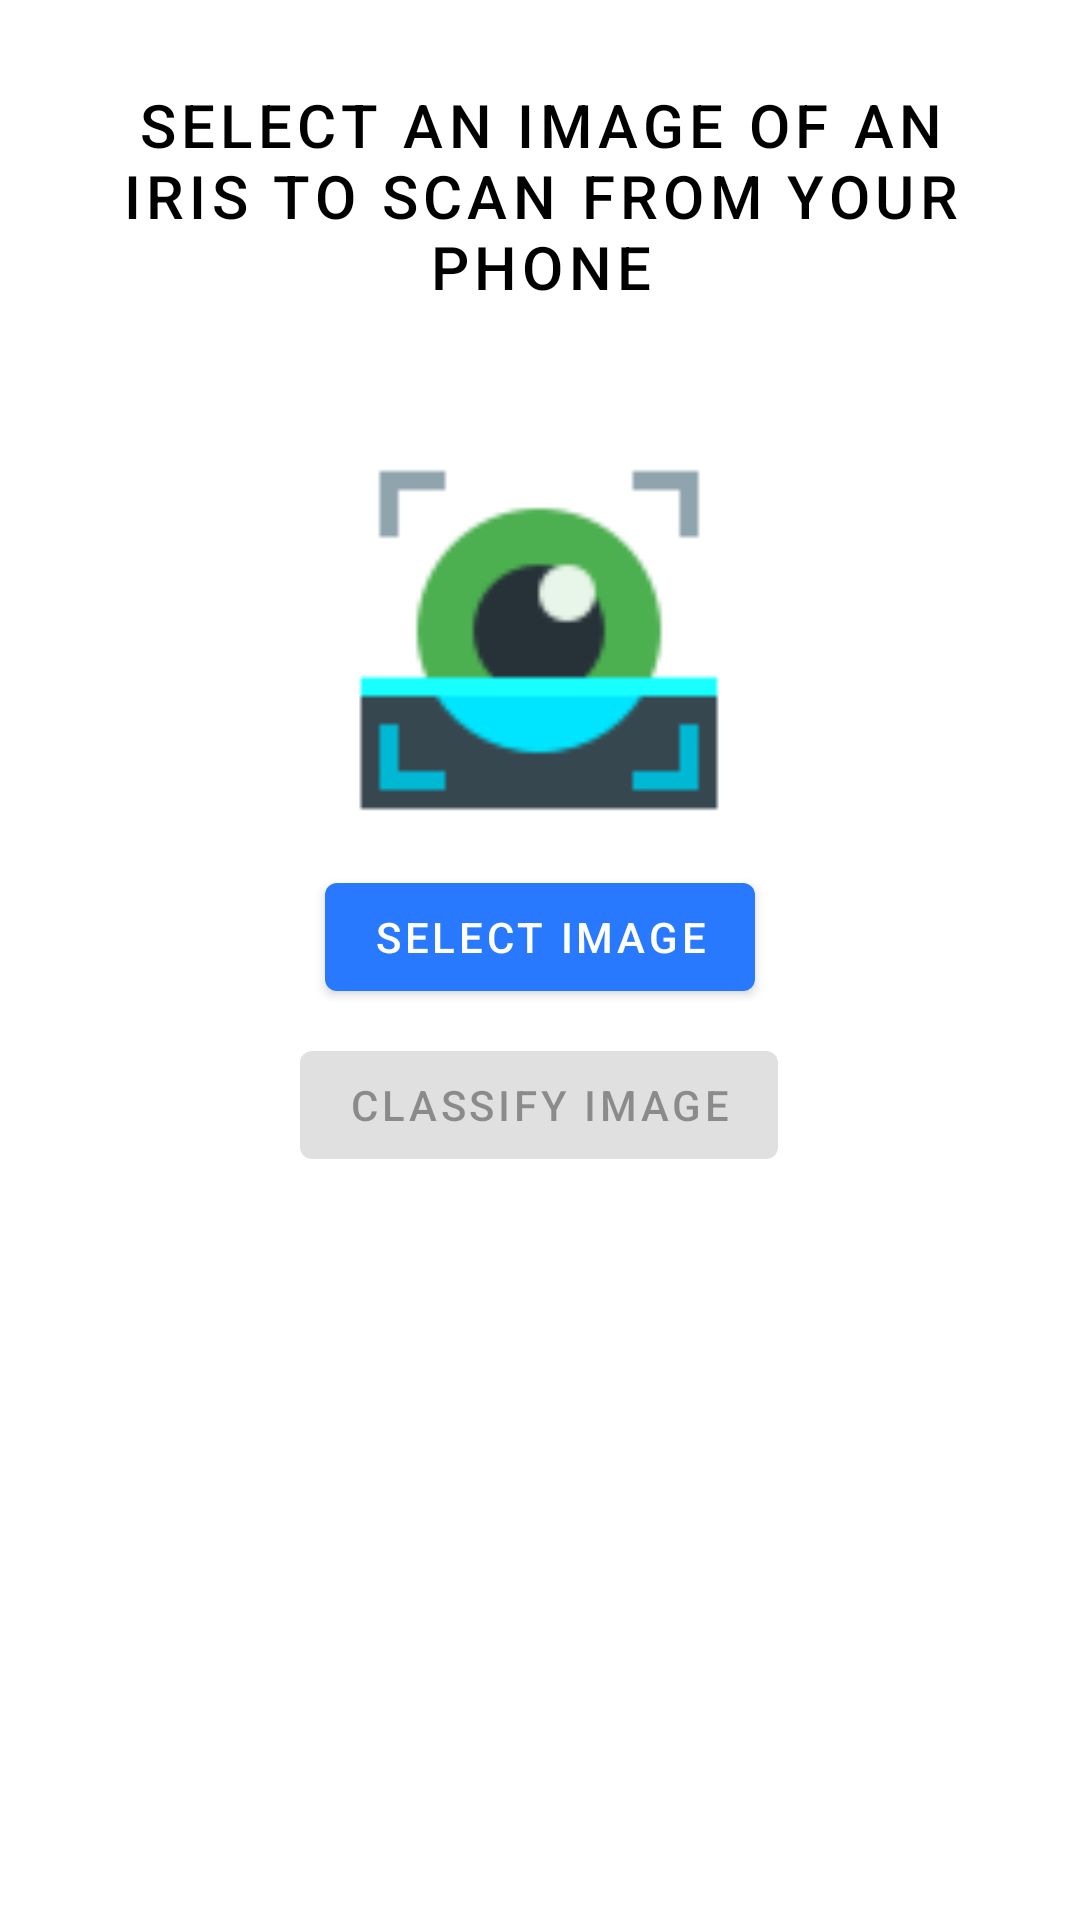

Produce the Android XML layout that renders to this screen, including the resource entries it uses.
<!-- AndroidManifest.xml: application theme AppTheme -->
<!-- res/layout/fragment_scan.xml -->
<?xml version="1.0" encoding="utf-8"?>
<ScrollView xmlns:android="http://schemas.android.com/apk/res/android"
                                                   xmlns:app="http://schemas.android.com/apk/res-auto"
                                                   xmlns:tools="http://schemas.android.com/tools"
                                                   android:layout_width="match_parent"
                                                   android:layout_height="match_parent"
                                                   android:padding="8dp"
                                                   tools:context=".FragmentScan" android:id="@+id/constraintLayout"
>
    <androidx.constraintlayout.widget.ConstraintLayout android:layout_width="match_parent"
                                                       android:layout_height="wrap_content">
    <ImageView
            android:src="@drawable/icon_scan"
            android:layout_width="150dp"
            android:layout_height="150dp"
            android:id="@+id/imageView3" app:layout_constraintStart_toStartOf="parent"
            android:layout_marginStart="8dp" app:layout_constraintEnd_toEndOf="parent" android:layout_marginEnd="8dp"
            app:layout_constraintHorizontal_bias="0.498" android:layout_marginTop="32dp"
            app:layout_constraintTop_toBottomOf="@+id/textView2"/>
        <TextView
                android:text="Select an image of an iris to scan from your phone"
                android:layout_width="wrap_content"
                android:textColor="@color/colorText"
                android:textSize="20sp"
                style="@style/Widget.MaterialComponents.Button.TextButton"
                android:layout_height="wrap_content"
                android:id="@+id/textView2" app:layout_constraintEnd_toEndOf="parent" android:layout_marginEnd="8dp"
                app:layout_constraintStart_toStartOf="parent" android:layout_marginStart="8dp"
                android:layout_marginTop="16dp" app:layout_constraintTop_toTopOf="parent"/>
    <com.google.android.material.button.MaterialButton
            android:text="SELECT IMAGE"
            android:layout_width="wrap_content"
            android:layout_height="wrap_content"
            style="@style/Widget.MaterialComponents.Button"
            android:id="@+id/buttonSelect"
            app:layout_constraintTop_toBottomOf="@+id/imageView3" app:layout_constraintStart_toStartOf="parent"
            android:layout_marginStart="8dp" app:layout_constraintEnd_toEndOf="parent" android:layout_marginEnd="8dp"
    />
    <com.google.android.material.button.MaterialButton
            android:text="Classify Image"
            android:layout_width="wrap_content"
            android:layout_height="wrap_content"
            style="@style/Widget.MaterialComponents.Button"
            android:enabled="false"
            android:id="@+id/buttonClassify" app:layout_constraintStart_toStartOf="parent"
            android:layout_marginStart="8dp"
            app:layout_constraintEnd_toEndOf="parent" android:layout_marginEnd="8dp" android:layout_marginTop="8dp"
            app:layout_constraintTop_toBottomOf="@+id/buttonSelect" app:layout_constraintHorizontal_bias="0.498"/>

    <com.google.android.material.card.MaterialCardView
            android:layout_width="match_parent"
            android:visibility="gone"
            android:layout_height="wrap_content"
            android:layout_marginTop="8dp"
            app:layout_constraintTop_toBottomOf="@+id/buttonClassify"
            app:layout_constraintStart_toStartOf="parent"
            android:layout_marginStart="8dp"
            app:layout_constraintEnd_toEndOf="parent"
            app:cardBackgroundColor="@color/colorPrimary"
            app:cardElevation="8dp"
            app:cardCornerRadius="8dp"
            android:layout_marginEnd="8dp" android:id="@+id/cardView">
        <androidx.constraintlayout.widget.ConstraintLayout
                android:layout_width="match_parent"
                android:layout_height="match_parent">

            <TextView
                    android:text="RESULTS"
                    android:layout_width="wrap_content"
                    android:layout_height="wrap_content" android:id="@+id/RESULTS"
                    android:layout_marginTop="4dp"
                    app:layout_constraintTop_toTopOf="parent" app:layout_constraintStart_toStartOf="parent"
                    android:layout_marginStart="8dp" android:textSize="24sp" android:layout_marginEnd="8dp"
                    app:layout_constraintEnd_toEndOf="parent"
                    style="@style/Widget.MaterialComponents.Button.TextButton"
                    android:textColor="@color/colorText"/>
            <TextView
                    android:layout_width="wrap_content"
                    android:layout_height="0dp"
                    android:id="@+id/textView3"
                    android:text="0-No Dr"
                    android:textColor="@android:color/white"
                    app:layout_constraintEnd_toEndOf="@+id/textView5"
                    app:layout_constraintStart_toStartOf="@+id/textView5" android:layout_marginTop="8dp"
                    app:layout_constraintTop_toBottomOf="@+id/RESULTS" android:textStyle="bold"/>
            <TextView
                    android:text=""
                    android:layout_width="wrap_content"
                    android:layout_height="wrap_content"
                    android:id="@+id/textView4"
                    android:textColor="@color/colorText"

                    app:layout_constraintTop_toTopOf="@+id/textView3"
                    app:layout_constraintBottom_toBottomOf="@+id/textView3" app:layout_constraintVertical_bias="1.0"
                    app:layout_constraintEnd_toStartOf="@+id/guideline3" android:layout_marginEnd="8dp"/>
            <TextView
                    android:text="1-Mild"
                    android:layout_width="wrap_content"
                    android:layout_height="wrap_content"
                    android:id="@+id/textView5"
                    android:textColor="@android:color/white"

                    app:layout_constraintEnd_toEndOf="@+id/textView7" android:layout_marginTop="8dp"
                    app:layout_constraintTop_toBottomOf="@+id/textView3"
                    app:layout_constraintStart_toStartOf="@+id/textView7" android:textStyle="bold"/>
            <TextView
                    android:text=""
                    android:layout_width="wrap_content"
                    android:layout_height="wrap_content"
                    android:id="@+id/textView6"
                    android:textColor="@color/colorText"
                    android:layout_marginTop="8dp"
                    app:layout_constraintTop_toTopOf="@+id/textView5" android:layout_marginBottom="8dp"
                    app:layout_constraintBottom_toTopOf="@+id/textView7"
                    app:layout_constraintVertical_bias="1.0"
                    android:layout_marginEnd="8dp" app:layout_constraintEnd_toStartOf="@+id/guideline3"/>
            <TextView
                    android:text="2-Moderate"
                    android:layout_width="wrap_content"
                    android:layout_height="wrap_content"
                    android:id="@+id/textView7"
                    android:textColor="@android:color/white"

                    app:layout_constraintEnd_toEndOf="@+id/textView9" android:layout_marginTop="8dp"
                    app:layout_constraintTop_toBottomOf="@+id/textView5"
                    app:layout_constraintStart_toStartOf="@+id/textView9" android:textStyle="bold"/>
            <TextView
                    android:text=""
                    android:layout_width="wrap_content"
                    android:layout_height="wrap_content"
                    android:textColor="@color/colorText"

                    android:id="@+id/textView8" android:layout_marginBottom="8dp"
                    app:layout_constraintBottom_toTopOf="@+id/textView9" android:layout_marginTop="8dp"
                    app:layout_constraintTop_toTopOf="@+id/textView7"
                    app:layout_constraintVertical_bias="1.0"
                    android:layout_marginEnd="8dp" app:layout_constraintEnd_toStartOf="@+id/guideline3"/>
            <TextView
                    android:text="3-Severe"
                    android:layout_width="wrap_content"
                    android:layout_height="wrap_content"
                    android:id="@+id/textView9"
                    android:textColor="@android:color/white"
                    app:layout_constraintEnd_toEndOf="@+id/textView11" android:layout_marginTop="8dp"
                    app:layout_constraintTop_toBottomOf="@+id/textView7"
                    app:layout_constraintStart_toStartOf="@+id/textView11" android:textStyle="bold"/>
            <TextView
                    android:text=""
                    android:layout_width="wrap_content"
                    android:layout_height="wrap_content"
                    android:id="@+id/textView10"
                    android:textColor="@color/colorText"
                    app:layout_constraintBottom_toBottomOf="@+id/textView9"
                    app:layout_constraintTop_toTopOf="@+id/textView9"
                    app:layout_constraintStart_toEndOf="@+id/textView9" android:layout_marginStart="32dp"
                    app:layout_constraintVertical_bias="0.0"/>
            <TextView
                    android:text="4-ProliferativeDR"
                    android:layout_width="wrap_content"
                    android:layout_height="20dp"
                    android:textColor="@android:color/white"
                    android:id="@+id/textView11" android:layout_marginTop="8dp"
                    app:layout_constraintTop_toBottomOf="@+id/textView9"
                    app:layout_constraintStart_toStartOf="@+id/guideline2" android:layout_marginStart="8dp"
                    android:textStyle="bold"/>
            <TextView
                    android:text=""
                    android:layout_width="wrap_content"
                    android:layout_height="wrap_content"
                    android:id="@+id/textView12"
                    android:textColor="@color/colorText"
                    app:layout_constraintTop_toTopOf="@+id/textView11" android:layout_marginBottom="8dp"
                    app:layout_constraintBottom_toBottomOf="@+id/textView11"
                    app:layout_constraintStart_toEndOf="@+id/textView11" android:layout_marginStart="8dp"
                    app:layout_constraintVertical_bias="0.0"/>
            <androidx.constraintlayout.widget.Guideline android:layout_width="wrap_content"
                                                        android:layout_height="wrap_content"
                                                        android:id="@+id/guideline2"
                                                        app:layout_constraintGuide_begin="71dp"
                                                        android:orientation="vertical"/>
            <androidx.constraintlayout.widget.Guideline android:layout_width="wrap_content"
                                                        android:layout_height="wrap_content"
                                                        android:id="@+id/guideline3"
                                                        app:layout_constraintGuide_begin="282dp"
                                                        android:orientation="vertical"/>
        </androidx.constraintlayout.widget.ConstraintLayout>
    </com.google.android.material.card.MaterialCardView>
    </androidx.constraintlayout.widget.ConstraintLayout>
</ScrollView>
<!-- resources referenced by this layout -->
<resources>
  <color name="colorPrimary">#2979ff</color>
  <color name="colorText">#000000</color>
  <!-- drawable icon_scan: png bitmap (drawable-v24, 1886 bytes) -->
  <style name="AppTheme" parent="Theme.MaterialComponents.Light.DarkActionBar">
          
          <item name="colorPrimary">@color/colorPrimary</item>
          <item name="colorPrimaryDark">@color/colorPrimaryDark</item>
          <item name="colorAccent">@color/colorAccent</item>
          
          <item name="windowActionBar">false</item>
          <item name="windowNoTitle">true</item>
      </style>
  <color name="colorPrimaryDark">#004ecb</color>
  <color name="colorAccent">#75a7ff</color>
</resources>
